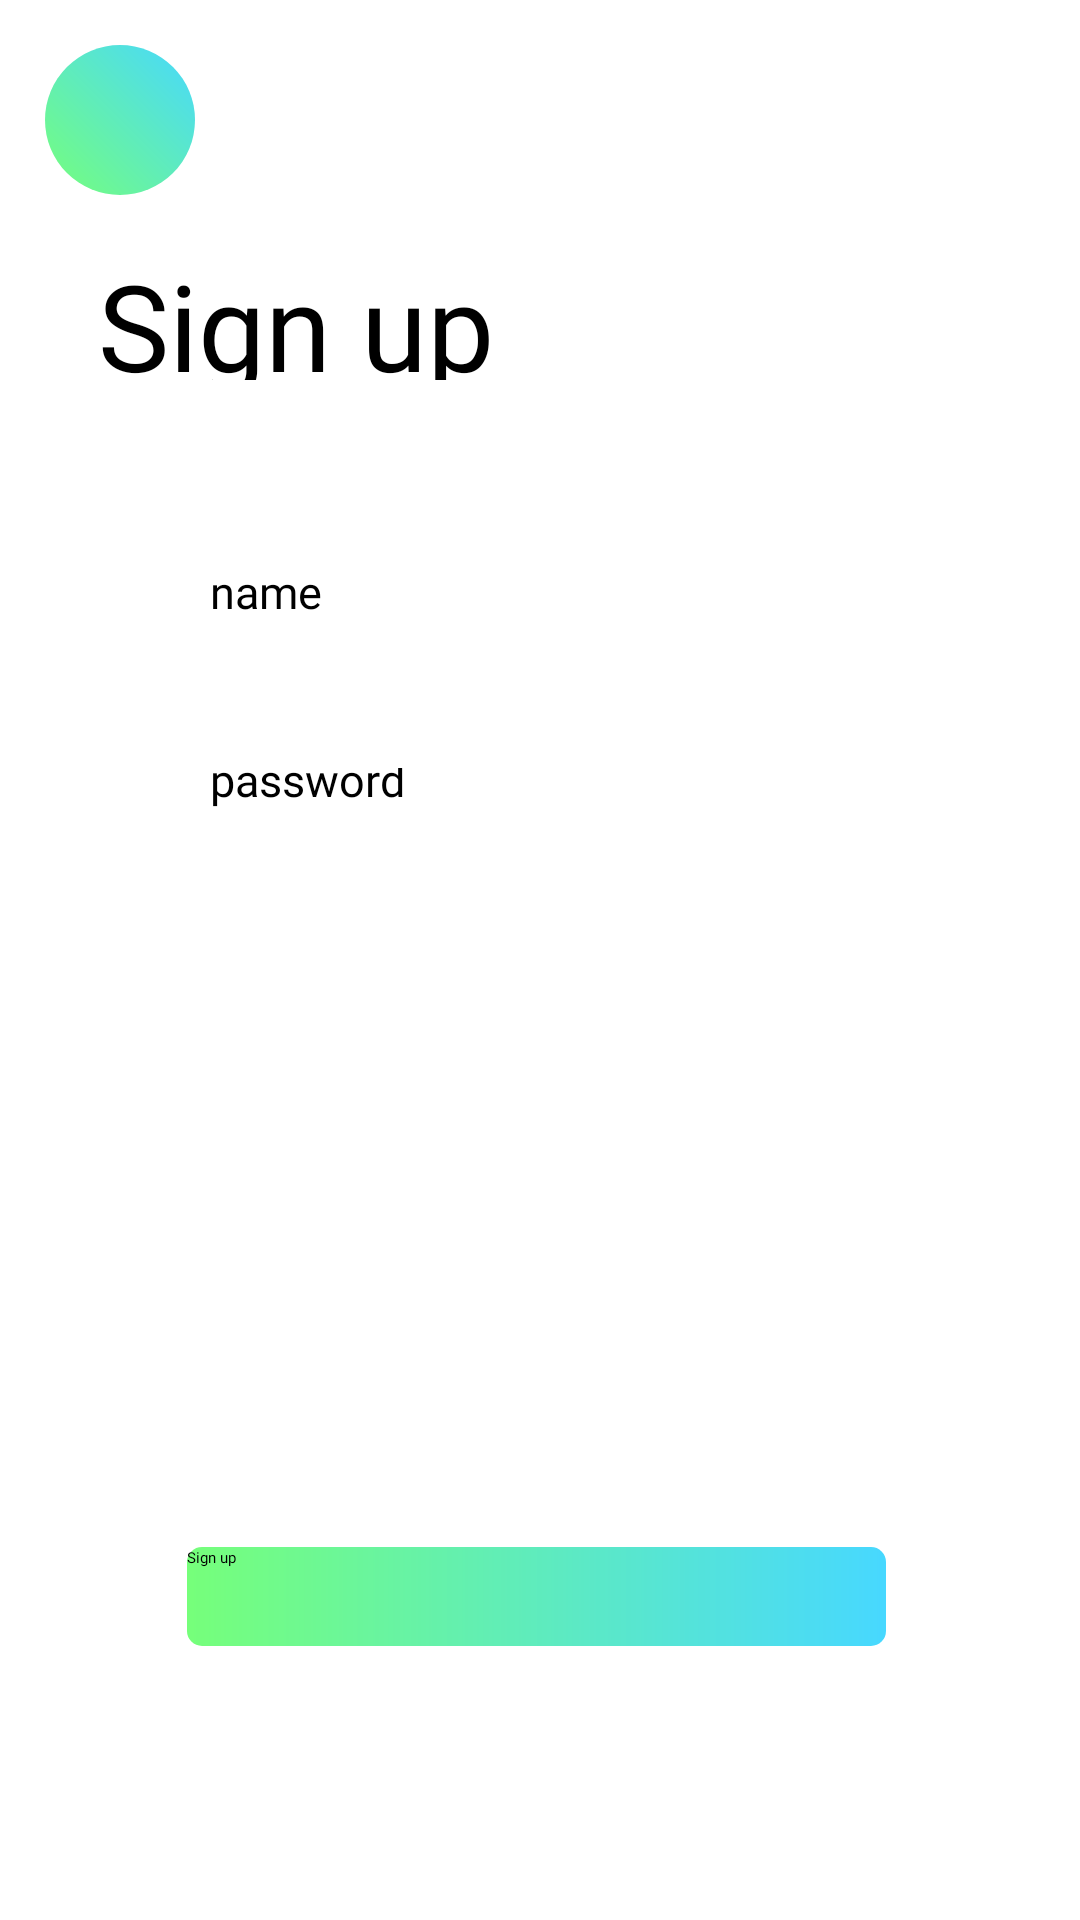

Here is an Android app screen rendered from its layout file. Give the layout XML and the strings, colors and styles it references.
<!-- AndroidManifest.xml: application theme Theme.MultiChatClone -->
<!-- res/layout/activity_register.xml -->
<?xml version="1.0" encoding="utf-8"?>
<androidx.constraintlayout.widget.ConstraintLayout xmlns:android="http://schemas.android.com/apk/res/android"
    xmlns:app="http://schemas.android.com/apk/res-auto"
    xmlns:tools="http://schemas.android.com/tools"
    android:layout_width="match_parent"
    android:layout_height="match_parent"
    tools:context=".RegisterActivity">

    <TextView
        android:id="@+id/tv_title"
        android:layout_width="134dp"
        android:layout_height="45dp"
        android:fontFamily="@font/indigo_daisy"
        android:text="@string/register"
        android:textSize="40sp"
        app:layout_constraintBottom_toBottomOf="parent"
        app:layout_constraintEnd_toEndOf="parent"
        app:layout_constraintHorizontal_bias="0.145"
        app:layout_constraintStart_toStartOf="parent"
        app:layout_constraintTop_toTopOf="parent"
        app:layout_constraintVertical_bias="0.137" />

    <EditText
        android:id="@+id/et_email"
        android:layout_width="250dp"
        android:layout_height="44dp"
        android:background="@drawable/et_custom"
        android:fontFamily="@font/roboto_regular"
        android:hint="@string/name"
        android:importantForAutofill="no"
        android:inputType="textEmailAddress"
        android:padding="15dp"
        android:textSize="15sp"
        app:layout_constraintBottom_toBottomOf="parent"
        app:layout_constraintEnd_toEndOf="parent"
        app:layout_constraintHorizontal_bias="0.501"
        app:layout_constraintStart_toStartOf="parent"
        app:layout_constraintTop_toBottomOf="@+id/tv_title"
        app:layout_constraintVertical_bias="0.11"
        tools:ignore="TouchTargetSizeCheck" />

    <EditText
        android:id="@+id/et_password"
        android:layout_width="250dp"
        android:layout_height="44dp"
        android:layout_centerHorizontal="true"
        android:layout_centerVertical="true"
        android:background="@drawable/et_custom"
        android:fontFamily="@font/roboto_regular"
        android:hint="@string/password"
        android:importantForAutofill="no"
        android:inputType="textPassword"
        android:padding="15dp"
        android:textSize="15sp"
        app:layout_constraintBottom_toBottomOf="parent"
        app:layout_constraintEnd_toEndOf="parent"
        app:layout_constraintStart_toStartOf="parent"
        app:layout_constraintTop_toBottomOf="@+id/et_email"
        app:layout_constraintVertical_bias="0.05"
        tools:ignore="TouchTargetSizeCheck" />

    <Button
        android:id="@+id/btn_register"
        android:layout_width="233dp"
        android:layout_height="33dp"
        android:background="@drawable/btn_custom"
        android:fontFamily="@font/roboto_regular"
        android:onClick="sig_up"
        android:text="@string/register"
        android:textColor="@android:color/black"
        app:layout_constraintBottom_toBottomOf="parent"
        app:layout_constraintEnd_toEndOf="parent"
        app:layout_constraintHorizontal_bias="0.492"
        app:layout_constraintStart_toStartOf="parent"
        app:layout_constraintTop_toBottomOf="@+id/et_password"
        app:layout_constraintVertical_bias="0.716"
        tools:ignore="HardcodedText,TouchTargetSizeCheck" />

    <RelativeLayout
        android:layout_width="50dp"
        android:layout_height="50dp"
        android:background="@drawable/btn_round"
        app:layout_constraintStart_toStartOf="parent"
        app:layout_constraintTop_toTopOf="parent"
        android:layout_margin="15dp">

        <Button
            android:layout_width="match_parent"
            android:layout_height="match_parent"
            android:background="@drawable/ic_baseline_arrow_back_24"
            android:onClick="goBack"
            tools:ignore="SpeakableTextPresentCheck,SpeakableTextPresentCheck,UsingOnClickInXml" />
    </RelativeLayout>

</androidx.constraintlayout.widget.ConstraintLayout>
<!-- resources referenced by this layout -->
<resources>
  <!-- drawable btn_custom (drawable) -->
  <?xml version="1.0" encoding="utf-8"?>
  <shape xmlns:android="http://schemas.android.com/apk/res/android"
      android:padding="10dp"
      android:shape="rectangle" >
  
      <gradient android:startColor = "@color/screaming_green"
          android:endColor = "@color/light_blue"
          android:angle="360"
          />
  
      <corners
          android:bottomLeftRadius="5dp"
          android:bottomRightRadius="5dp"
          android:topLeftRadius="5dp"
          android:topRightRadius="5dp" />
  
  </shape>
  <!-- drawable btn_round (drawable) -->
  <?xml version="1.0" encoding="utf-8"?>
  <shape xmlns:android="http://schemas.android.com/apk/res/android"
      android:shape="oval"
      android:innerRadius="10dp" >
  
      <gradient android:startColor = "@color/screaming_green"
          android:endColor = "@color/light_blue"
          android:angle="45"
          />
  
  </shape>
  <string name="name">name</string>
  <string name="password">password</string>
  <string name="register">Sign up</string>
  <style name="Theme.MultiChatClone" parent="Theme.AppCompat.Light.NoActionBar">
          
          <item name="colorPrimary">@color/screaming_green</item>
          <item name="colorPrimaryVariant">@color/purple_700</item>
          <item name="colorOnPrimary">@color/white</item>
          
          <item name="colorSecondary">@color/teal_200</item>
          <item name="colorSecondaryVariant">@color/teal_700</item>
          <item name="colorOnSecondary">@color/black</item>
          
          <item name="android:statusBarColor">@color/screaming_green</item>
          
      </style>
  <color name="screaming_green">#76ff7a</color>
  <color name="light_blue">#47d8ff</color>
  <color name="purple_700">#FF3700B3</color>
  <color name="white">#FFFFFFFF</color>
  <color name="teal_200">#FF03DAC5</color>
  <color name="teal_700">#FF018786</color>
  <color name="black">#FF000000</color>
</resources>
